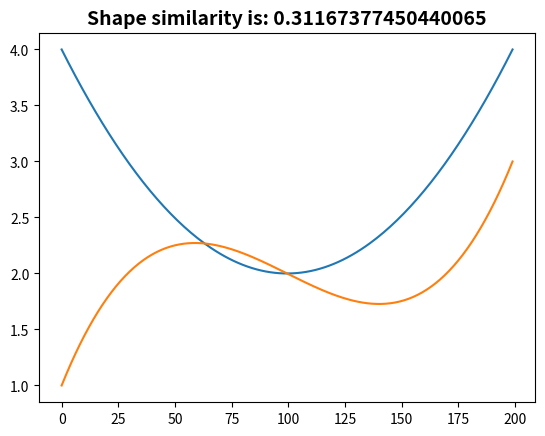

The script that saved this image:
#!/usr/bin/env python
# coding: utf-8

# In[1]:


import math

def euclidean_distance(point1, point2):
  '''
  Args:
    point1: type array two values [x, y]
    point2: type array two values [x, y]
  Returns:
    Distance of two points
  Descriptions:
    Calculate Euclidian distance of two points in Euclidian space
  '''

  return round(math.sqrt((point1[0]-point2[0])**2 + (point1[1]-point2[1])**2), 2)


# In[2]:


def length(curve1,curve2):
    acc_length = []
    for i in range(0, len(curve1)):
        acc_length.append(euclidean_distance(curve1[i], curve2[i]))
    return acc_length


# In[3]:


import scipy.interpolate as interp
import numpy as np
def check_similarity(f1,f2): 
    # returns similarity. if the value is closer to 0, both curves are more similar, if close to1 graphs are nt similar 
    a= [len(f1), len(f2)]
    p = max(a)
    a=[f1,f2]
    new_f2=[]
    for i in range(len(a)):
        arr2_interp = interp.interp1d(np.arange(a[i].size),a[i])
        new_f2.append(arr2_interp(np.linspace(0,a[i].size-1,p)))
    y1= new_f2[0]
    y2= new_f2[1]
    if (np.mean(y1)> np.mean(y2)):
        y1= y1- (np.mean(y1)- np.mean(y2))
    else:
        y2 =  y2- (np.mean(y2)- np.mean(y1))
    c1= y1/max(y1)
    c2= y2/max(y2)
    x= np.linspace(0, len(c1)-1, num=len(c1))
    shape1=np.column_stack((x, c1))
    shape2=np.column_stack((x, c2))
    stemp= length(shape1,shape2)
    similarity= np.mean(stemp)+np.std(stemp)
    return similarity


# In[4]:


import math
import matplotlib.pyplot as plt
# plt.figure(figsize=(15,20)) 
# c= ['red', 'blue', 'magenta', 'green', 
#                    'indigo', 'darkorange', 'cyan', 'pink', 'yellowgreen', 'maroon', 'purple', 'olive', 'teal', 'chocolate',
#                     'crimson', 'rosybrown', 'brown', 'salmon', 'coral', 'orangered', 'sienna', 
#                     'tan', 'gold', 'wheat', 'lawngreen', 'lightgreen', 'turquoise', 'cadetblue', 'steelblue', 'navy', 
#                     'violet', 'blueviolet']

# counts=[2,3]
# y1= fiber[counts[0]]
# y2= fiber[counts[1]]
x = np.linspace(1, -1, num=200)


y1= 2*x**2 +2
y2= -2*x**3 +x +2
newt=[y1,y2]
for i in range(len( newt)):
#     if i in check:
    plt.plot(newt[i])#, c[i])#, label= l[counts[i]])
similarity= check_similarity(y1,y2)
# plt.legend(loc='best')
plt.title(f'Shape similarity is: {similarity}', fontsize=14, fontweight='bold')
plt.show()


# In[ ]:




